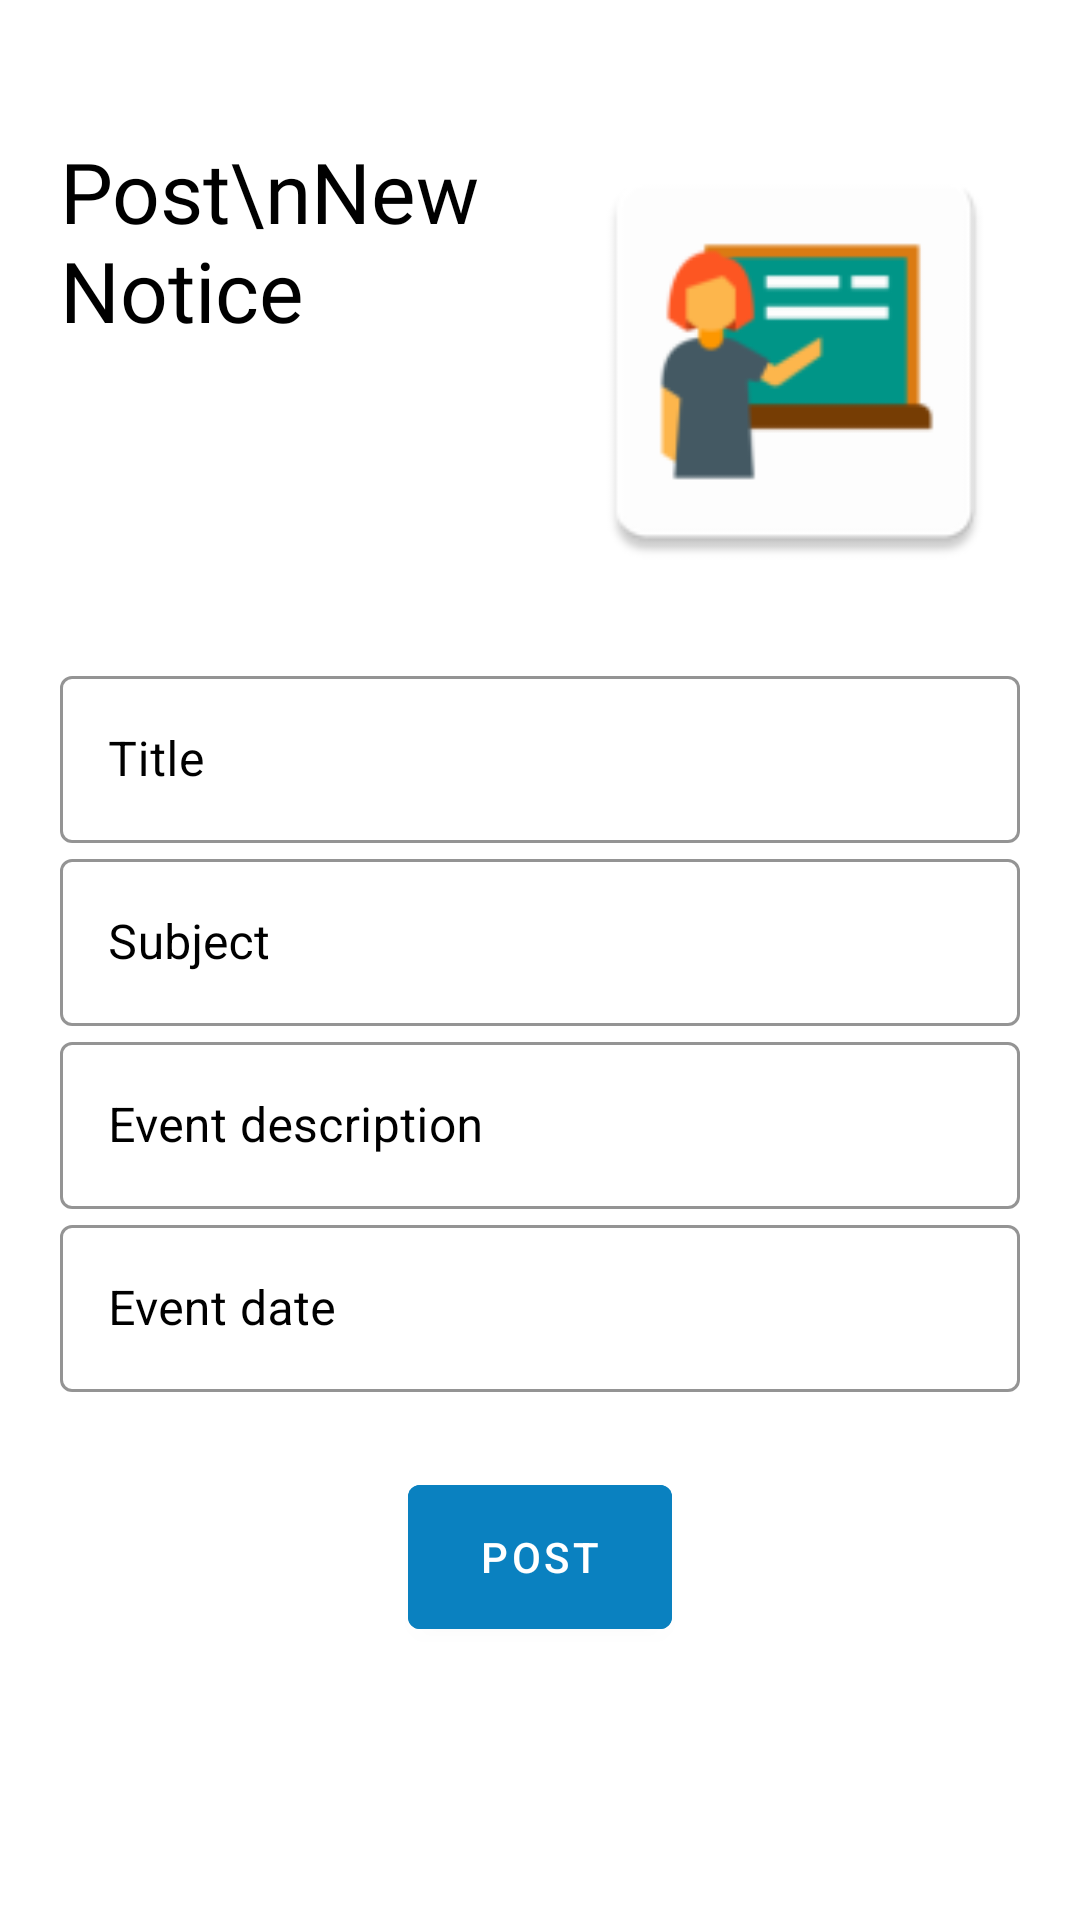

Layout XML and referenced resources for this Android screen:
<!-- AndroidManifest.xml: application theme Theme.StudentParentApp -->
<!-- res/layout/fragment_teacher_noticeboard.xml -->
<?xml version="1.0" encoding="utf-8"?>
<FrameLayout xmlns:android="http://schemas.android.com/apk/res/android"
    xmlns:tools="http://schemas.android.com/tools"
    android:layout_width="match_parent"
    android:layout_height="match_parent"
    xmlns:app="http://schemas.android.com/apk/res-auto"
    android:background="@color/white">


    <ScrollView
        android:layout_width="match_parent"
        android:layout_height="match_parent">

        <LinearLayout
            android:layout_width="match_parent"
            android:layout_height="wrap_content"
            android:orientation="vertical"
            android:padding="20dp"
            app:layout_constraintEnd_toEndOf="parent"
            app:layout_constraintHorizontal_bias="0.0"
            app:layout_constraintStart_toStartOf="parent"
            app:layout_constraintTop_toTopOf="parent">

            <FrameLayout
                android:layout_width="match_parent"
                android:layout_height="match_parent"
                android:layout_marginTop="25dp"
                android:layout_marginBottom="25dp">

                <androidx.constraintlayout.widget.ConstraintLayout
                    android:layout_width="match_parent"
                    android:layout_height="match_parent">

                    <TextView
                        android:id="@+id/textView"
                        android:layout_width="0dp"
                        android:layout_height="wrap_content"
                        android:fontFamily="@font/seguisb"
                        android:text="Post\nNew Notice"
                        android:textColor="@color/black"
                        android:textSize="28dp"

                        app:layout_constraintEnd_toStartOf="@+id/imageView2"
                        app:layout_constraintStart_toStartOf="parent"
                        app:layout_constraintTop_toTopOf="parent" />

                    <ImageView
                        android:id="@+id/imageView2"
                        android:layout_width="150dp"
                        android:layout_height="150dp"
                        android:src="@mipmap/main"
                        app:layout_constraintBottom_toBottomOf="parent"
                        app:layout_constraintEnd_toEndOf="parent"
                        app:layout_constraintTop_toTopOf="parent" />
                </androidx.constraintlayout.widget.ConstraintLayout>
            </FrameLayout>

            <com.google.android.material.textfield.TextInputLayout
                android:id="@+id/eventtitle"
                style="@style/Widget.MaterialComponents.TextInputLayout.OutlinedBox"
                android:layout_width="match_parent"
                android:layout_height="wrap_content"
                android:hint="Title"
                android:textColorHint="@color/black"
                app:boxStrokeColor="@color/black"
                app:hintAnimationEnabled="true"
                app:hintEnabled="true"
                app:hintTextColor="@color/black">

                <com.google.android.material.textfield.TextInputEditText
                    android:layout_width="match_parent"
                    android:layout_height="wrap_content"
                    android:textColor="@color/black" />

            </com.google.android.material.textfield.TextInputLayout>


            <com.google.android.material.textfield.TextInputLayout
                android:id="@+id/eventsubject"
                style="@style/Widget.MaterialComponents.TextInputLayout.OutlinedBox"
                android:layout_width="match_parent"
                android:layout_height="match_parent"
                android:hint="Subject"
                android:textColorHint="@color/black"
                app:boxStrokeColor="@color/black"
                app:hintAnimationEnabled="true"
                app:hintEnabled="true"
                app:hintTextColor="@color/black">

                <com.google.android.material.textfield.TextInputEditText
                    android:layout_width="match_parent"
                    android:layout_height="wrap_content"
                    android:textColor="@color/black" />

            </com.google.android.material.textfield.TextInputLayout>

            <com.google.android.material.textfield.TextInputLayout
                android:id="@+id/eventdesc"
                style="@style/Widget.MaterialComponents.TextInputLayout.OutlinedBox"
                android:layout_width="match_parent"
                android:layout_height="match_parent"
                android:hint="Event description"
                android:textColorHint="@color/black"
                app:boxStrokeColor="@color/black"
                app:hintAnimationEnabled="true"
                app:hintEnabled="true"
                app:hintTextColor="@color/black">

                <com.google.android.material.textfield.TextInputEditText
                    android:layout_width="match_parent"
                    android:layout_height="wrap_content"
                    android:textColor="@color/black" />

            </com.google.android.material.textfield.TextInputLayout>

            <com.google.android.material.textfield.TextInputLayout
                android:id="@+id/eventdate"
                style="@style/Widget.MaterialComponents.TextInputLayout.OutlinedBox"
                android:layout_width="match_parent"
                android:layout_height="match_parent"
                android:hint="Event date"
                android:textColorHint="@color/black"
                app:boxStrokeColor="@color/black"
                app:hintAnimationEnabled="true"
                app:hintEnabled="true"
                app:hintTextColor="@color/black">

                <com.google.android.material.textfield.TextInputEditText
                    android:layout_width="match_parent"
                    android:layout_height="wrap_content"
                    android:textColor="@color/black" />

            </com.google.android.material.textfield.TextInputLayout>

            <com.google.android.material.button.MaterialButton
                android:id="@+id/event_post"
                android:layout_width="wrap_content"
                android:layout_height="60dp"
                android:layout_gravity="center"
                android:layout_marginTop="25dp"
                android:backgroundTint="@color/blue"
                android:paddingLeft="20dp"
                android:paddingRight="20dp"
                android:text="Post"
                android:textColor="@color/white">

            </com.google.android.material.button.MaterialButton>


        </LinearLayout>
    </ScrollView>
</FrameLayout>
<!-- resources referenced by this layout -->
<resources>
  <color name="black">#FF000000</color>
  <color name="blue">#0A81C0</color>
  <color name="white">#FFFFFFFF</color>
  <!-- mipmap main: png bitmap (mipmap-hdpi, 1948 bytes) -->
  <style name="Theme.StudentParentApp" parent="Theme.MaterialComponents.Light.NoActionBar">
          
          <item name="colorPrimary">@color/purple_500</item>
          <item name="colorPrimaryVariant">@color/purple_700</item>
          <item name="colorOnPrimary">@color/white</item>
          
          <item name="colorSecondary">@color/teal_200</item>
          <item name="colorSecondaryVariant">@color/teal_700</item>
          <item name="colorOnSecondary">@color/black</item>
          
          <item name="android:statusBarColor" tools:targetApi="l">?attr/colorPrimaryVariant</item>
          
      </style>
  <color name="purple_500">#0A81C0</color>
  <color name="purple_700">#0A81C0</color>
  <color name="teal_200">#FF03DAC5</color>
  <color name="teal_700">#FF018786</color>
</resources>
